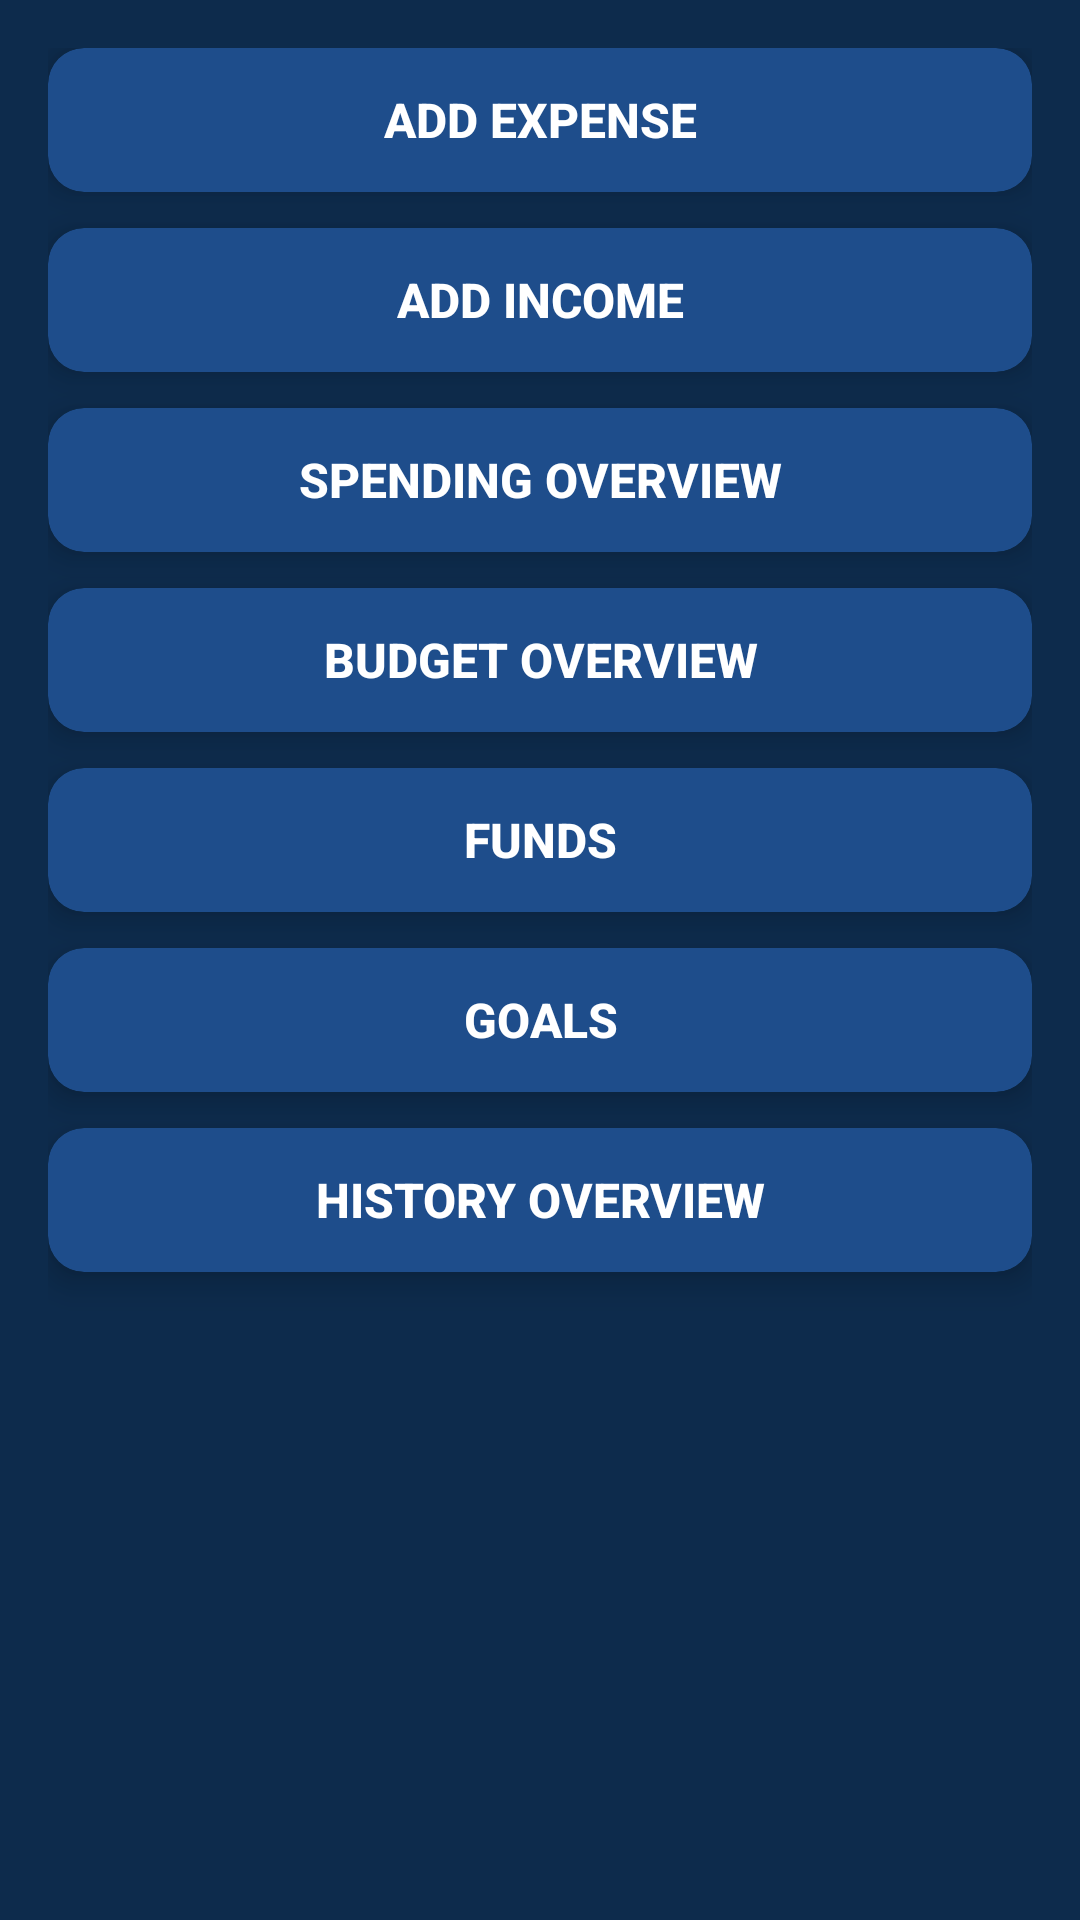

Write the Android layout XML for this screen, with the resource values it uses.
<!-- AndroidManifest.xml: application theme Theme.Prog7313FinalPoe -->
<!-- res/layout/activity_home.xml -->
<?xml version="1.0" encoding="utf-8"?>
<androidx.constraintlayout.widget.ConstraintLayout
    xmlns:android="http://schemas.android.com/apk/res/android"
    xmlns:app="http://schemas.android.com/apk/res-auto"
    xmlns:tools="http://schemas.android.com/tools"
    android:layout_width="match_parent"
    android:layout_height="match_parent"
    android:background="#0D2B4C"
    android:padding="16dp">

    
    <androidx.cardview.widget.CardView
        android:id="@+id/cardAddExpense"
        android:layout_width="0dp"
        android:layout_height="wrap_content"
        app:cardCornerRadius="12dp"
        app:cardElevation="6dp"
        app:cardBackgroundColor="#1E4D8B"
        app:layout_constraintTop_toTopOf="parent"
        app:layout_constraintStart_toStartOf="parent"
        app:layout_constraintEnd_toEndOf="parent">

        <Button
            android:id="@+id/btn_AddExpense"
            android:layout_width="match_parent"
            android:layout_height="wrap_content"
            android:backgroundTint="@android:color/transparent"
            android:text="Add Expense"
            android:textColor="#FFFFFF"
            android:textStyle="bold"
            android:padding="12dp"
            android:textSize="16sp"
            android:stateListAnimator="@null" />
    </androidx.cardview.widget.CardView>

    
    <androidx.cardview.widget.CardView
        android:id="@+id/cardAddIncome"
        android:layout_width="0dp"
        android:layout_height="wrap_content"
        android:layout_marginTop="12dp"
        app:cardCornerRadius="12dp"
        app:cardElevation="6dp"
        app:cardBackgroundColor="#1E4D8B"
        app:layout_constraintTop_toBottomOf="@id/cardAddExpense"
        app:layout_constraintStart_toStartOf="parent"
        app:layout_constraintEnd_toEndOf="parent">

        <Button
            android:id="@+id/btn_AddIncome"
            android:layout_width="match_parent"
            android:layout_height="wrap_content"
            android:backgroundTint="@android:color/transparent"
            android:text="Add Income"
            android:textColor="#FFFFFF"
            android:textStyle="bold"
            android:padding="12dp"
            android:textSize="16sp"
            android:stateListAnimator="@null" />
    </androidx.cardview.widget.CardView>

    
    <androidx.cardview.widget.CardView
        android:id="@+id/cardSpendingOverview"
        android:layout_width="0dp"
        android:layout_height="wrap_content"
        android:layout_marginTop="12dp"
        app:cardCornerRadius="12dp"
        app:cardElevation="6dp"
        app:cardBackgroundColor="#1E4D8B"
        app:layout_constraintTop_toBottomOf="@id/cardAddIncome"
        app:layout_constraintStart_toStartOf="parent"
        app:layout_constraintEnd_toEndOf="parent">

        <Button
            android:id="@+id/btn_SpendingOverview"
            android:layout_width="match_parent"
            android:layout_height="wrap_content"
            android:backgroundTint="@android:color/transparent"
            android:text="Spending Overview"
            android:textColor="#FFFFFF"
            android:textStyle="bold"
            android:padding="12dp"
            android:textSize="16sp"
            android:stateListAnimator="@null" />
    </androidx.cardview.widget.CardView>

    
    <androidx.cardview.widget.CardView
        android:id="@+id/cardBudgetOverview"
        android:layout_width="0dp"
        android:layout_height="wrap_content"
        android:layout_marginTop="12dp"
        app:cardCornerRadius="12dp"
        app:cardElevation="6dp"
        app:cardBackgroundColor="#1E4D8B"
        app:layout_constraintTop_toBottomOf="@id/cardSpendingOverview"
        app:layout_constraintStart_toStartOf="parent"
        app:layout_constraintEnd_toEndOf="parent">

        <Button
            android:id="@+id/btn_BudgetOverview"
            android:layout_width="match_parent"
            android:layout_height="wrap_content"
            android:backgroundTint="@android:color/transparent"
            android:text="Budget Overview"
            android:textColor="#FFFFFF"
            android:textStyle="bold"
            android:padding="12dp"
            android:textSize="16sp"
            android:stateListAnimator="@null" />
    </androidx.cardview.widget.CardView>

    
    <androidx.cardview.widget.CardView
        android:id="@+id/cardFunds"
        android:layout_width="0dp"
        android:layout_height="wrap_content"
        android:layout_marginTop="12dp"
        app:cardCornerRadius="12dp"
        app:cardElevation="6dp"
        app:cardBackgroundColor="#1E4D8B"
        app:layout_constraintTop_toBottomOf="@id/cardBudgetOverview"
        app:layout_constraintStart_toStartOf="parent"
        app:layout_constraintEnd_toEndOf="parent">

        <Button
            android:id="@+id/btn_Funds"
            android:layout_width="match_parent"
            android:layout_height="wrap_content"
            android:backgroundTint="@android:color/transparent"
            android:text="Funds"
            android:textColor="#FFFFFF"
            android:textStyle="bold"
            android:padding="12dp"
            android:textSize="16sp"
            android:stateListAnimator="@null" />
    </androidx.cardview.widget.CardView>

    
    <androidx.cardview.widget.CardView
        android:id="@+id/cardGoals"
        android:layout_width="0dp"
        android:layout_height="wrap_content"
        android:layout_marginTop="12dp"
        app:cardCornerRadius="12dp"
        app:cardElevation="6dp"
        app:cardBackgroundColor="#1E4D8B"
        app:layout_constraintTop_toBottomOf="@id/cardFunds"
        app:layout_constraintStart_toStartOf="parent"
        app:layout_constraintEnd_toEndOf="parent">

        <Button
            android:id="@+id/btn_Goals"
            android:layout_width="match_parent"
            android:layout_height="wrap_content"
            android:backgroundTint="@android:color/transparent"
            android:text="Goals"
            android:textColor="#FFFFFF"
            android:textStyle="bold"
            android:padding="12dp"
            android:textSize="16sp"
            android:stateListAnimator="@null" />
    </androidx.cardview.widget.CardView>

    
    <androidx.cardview.widget.CardView
        android:id="@+id/cardHistoryOverview"
        android:layout_width="0dp"
        android:layout_height="wrap_content"
        android:layout_marginTop="12dp"
        app:cardCornerRadius="12dp"
        app:cardElevation="6dp"
        app:cardBackgroundColor="#1E4D8B"
        app:layout_constraintTop_toBottomOf="@id/cardGoals"
        app:layout_constraintStart_toStartOf="parent"
        app:layout_constraintEnd_toEndOf="parent">

        <Button
            android:id="@+id/btn_HistoryOverview"
            android:layout_width="match_parent"
            android:layout_height="wrap_content"
            android:backgroundTint="@android:color/transparent"
            android:text="History Overview"
            android:textColor="#FFFFFF"
            android:textStyle="bold"
            android:padding="12dp"
            android:textSize="16sp"
            android:stateListAnimator="@null" />
    </androidx.cardview.widget.CardView>

</androidx.constraintlayout.widget.ConstraintLayout>
<!-- resources referenced by this layout -->
<resources>
  <style name="Theme.Prog7313FinalPoe" parent="Base.Theme.Prog7313FinalPoe" />
  <style name="Base.Theme.Prog7313FinalPoe" parent="Theme.Material3.DayNight.NoActionBar">
          
          
      </style>
</resources>
